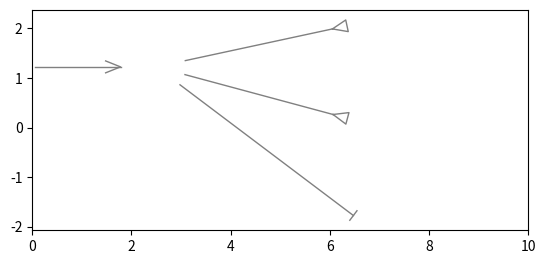

Write Python code to recreate this figure. (Note: this script raises an exception after producing the figure.)
"""
Draw sketches of neurons.


## Axes member functions

- `neuron()`: draw a sketch of a neuron.


## Install/uninstall neurons functions

You usually do not need to call these functions. Upon loading the neurons
module, `install_neurons()` is called automatically.

- `install_neurons()`: install functions of the neurons module in matplotlib.
- `uninstall_neurons()`: uninstall all code of the neurons module from matplotlib.
"""

import numpy as np
import matplotlib as mpl
import matplotlib.pyplot as plt


def neuron(ax, xy, r, label=None, xytarget=None, synapse='exc', adapt=0, xyinput=None,
           fc='white', ec='black', lw=2, **kwargs):
    """ Draw a sketch of a neuron.

    The coordinate system should have equal distances in both directions
    for the cell bodies being true circles. That is, you should call
    ```
    ax.set_aspect('equal')
    ```
    or
    ```
    import plottools.axes
    ax.set_ylim_equal()
    ```

    Parameters
    ----------
    ax: matplotlib axes
        Axes into which to draw the neuron.
    xy: tuple of floats
        Coordinates of center of cell body in data coordinates.
    r: float
        Radius of cell body in data coordinates.
    label: string or None
        If not `None`, text to printed inside the cell body.
    xytarget: tuple of floats, sequence of tuple of floats or None
        If not `None`, list of x and y coordinates to which connections are drawn.
        The coordinates are the centers of the target neurons in data coordinates
        from which the radius `r` is subtracted.
    synapse: 'exc', 'inh' or 'arr' or lis thereof
        For each `xytarget` the type of synapse to be drawn: excitatory synapse (atriangle),
        inhibitory synapse (a bar), or an arrow.
    adapt: int
        If not zero draw a self-inhibitory circular connection,
        indicating an adaptation current.
        1: draw self-inhibition to the side of the top-most connection to a target neuron.
        2: draw self-inhibition opposite of outgoing connections to target neurons.
        3: draw self-inhibition on top.
    xyinput: tuple of floats or None
        If not `None`, draw an input arrow originating from the given coordinates
        (in data coordinates).
    fc: matplotlib color specification
        Fill color for the cell body.
    ec: matplotlib color specification
        Edge color for the cell body and line color for all the connections,
        synapses and arrows.
    lw: float
        Line width for the cell body and line color for all the connections,
        synapses and arrows.
    **kwargs: key-word arguments
        Arguments passed on to `ax.text()` for drawing the `label`.
    """
    xy = np.asarray(xy)
    arx = 0.5*r
    ary = 0.4*arx
    # inputs:
    if xyinput is not None:
        xyinput = np.asarray(xyinput)
        rx = 1.2*r
        d = xyinput - xy
        dd = np.sqrt(np.dot(d, d))
        theta = np.arctan2(d[1], d[0])
        tt = mpl.transforms.Affine2D().rotate(theta)
        tt += mpl.transforms.Affine2D().translate(xy[0], xy[1])
        tt += ax.transData
        # input arrow:
        ax.plot((rx, dd), (0.0, 0.0), color=ec, lw=lw, clip_on=False, transform=tt)
        ax.plot((rx+arx, rx, rx+arx), (ary, 0.0, -ary), color=ec, lw=lw,
                clip_on=False, transform=tt)
    # targets:
    dm = None
    t = None
    if xytarget is not None:
        if not isinstance(xytarget[0], (list, tuple)):
            xytarget = [xytarget]
        if not isinstance(synapse, (list, tuple)):
            synapse = [synapse]*len(xytarget)
        x = 0.5*r
        y = 0.4*x
        ym = None
        dm = np.zeros((len(xytarget), 2))
        for k, (xyt, syn) in enumerate(zip(xytarget, synapse)):
            xyt = np.asarray(xyt)
            d = xyt - xy
            dm[k,:] =  d
            dd = np.sqrt(np.dot(d, d))
            dd -= r
            theta = np.arctan2(d[1], d[0])
            tt = mpl.transforms.Affine2D().rotate(theta)
            tt += mpl.transforms.Affine2D().translate(xy[0], xy[1])
            tt += ax.transData
            if ym is None or ym < d[1]:
                t = tt
                ym = d[1]
            # synapse:
            if 'exc' in syn:
                dd -= x+0.2*r
                ax.plot((dd, dd+x, dd+x, dd), (0.0, -y, y, 0.0),
                        clip_on=False, color=ec, lw=lw, transform=tt)
            elif 'inh' in syn:
                dd -= 0.2*r
                ax.plot((dd, dd), (-y, y), color=ec, lw=lw, clip_on=False, transform=tt)
            elif 'arr' in syn:
                dd -= 0.2*r
                ax.plot((dd-arx, dd, dd-arx), (-ary, 0.0, ary),
                        clip_on=False, color=ec, lw=lw, transform=tt)
            # axon:
            ax.plot((r, dd), (0.0, 0.0), color=ec, lw=lw, clip_on=False, transform=tt)
    # adaptation:
    if adapt > 0:
        ar = 1.5*r
        if adapt == 1 and t is not None:
            t = mpl.transforms.Affine2D().rotate_deg(-30) + t
        elif adapt == 2 and dm is not None:
            dm = np.mean(dm, axis=0)
            theta = np.arctan2(-dm[1], -dm[0]) - 0.5*np.pi
            t = mpl.transforms.Affine2D().rotate(theta)
            t += mpl.transforms.Affine2D().translate(xy[0], xy[1])
            t += ax.transData
        else:
            t = mpl.transforms.Affine2D().translate(xy[0], xy[1])
            t += ax.transData
        ax.add_patch(mpl.patches.Arc((0.0, ar), ar, ar, 0.0, -50.0, 220.0,
                                     transform=t, clip_on=False, color=ec, lw=lw))
        ax.plot([1.15*r, 1.2*r], [-0.35*r, 0.35*r], color=ec, lw=lw, clip_on=False, 
                transform=mpl.transforms.Affine2D().rotate_deg(120) + t)
    # cell body:
    ax.add_patch(mpl.patches.Circle((xy[0], xy[1]), r, ec='none', fc=fc, lw=0, clip_on=False))
    ax.add_patch(mpl.patches.Circle((xy[0], xy[1]), r, ec=ec, fc='none', lw=lw, clip_on=False))
    # label:
    if label:
        figw, _ = ax.get_figure().get_size_inches()
        pw = ax.get_position().width * figw * 72.0
        aw = np.diff(ax.get_xlim())[0]
        fs = 'medium'
        if 'fs' in kwargs:
            fs = kwargs.pop('fs')
            kwargs['fontsize'] = fs
        if 'fontsize' in kwargs:
            fs = kwargs['fontsize']
        fp = mpl.font_manager.FontProperties(size=fs)
        cfs = fp.get_size_in_points()
        cf = cfs*aw/pw
        ax.text(xy[0]-0.03*cf, xy[1]-0.08*cf, label, ha='center', va='center',
                clip_on=False, **kwargs)


def install_neurons():
    """ Install neurons functions on matplotlib axes.

    This function is also called automatically upon importing the module.

    See also
    --------
    `uninstall_neurons()`
    """
    if not hasattr(mpl.axes.Axes, 'neuron'):
        mpl.axes.Axes.neuron = neuron

        
def uninstall_neurons():
    """ Uninstall neurons functions from matplotlib axes.

    Call this code to disable anything that was installed by `install_neurons()`.

    See also
    --------
    `install_neurons()`
    """
    if hasattr(mpl.axes.Axes, 'neuron'):
        delattr(mpl.axes.Axes, 'neuron')


install_neurons()
            
    
def demo():
    """ Run a demonstration of the neurons module.
    """
    fig, ax = plt.subplots()
    ax.set_aspect('equal')
    ax.set_xlim(0, 10)
    neuronstyle = dict(ec='gray', lw=1.0, fs='medium')
    neuronA = dict(fc='blue', **neuronstyle)
    neuronB = dict(fc='green', **neuronstyle)
    neuronT = dict(fc='orange', **neuronstyle)
    neuronS = dict(fc='yellow', **neuronstyle)
    neuronR = dict(fc='red', **neuronstyle)
    r = 0.6    # neuron radius
    d = 3.5    # short distance between neurons
    dd = 1.3*d # long distance between neurons
    ad = 0.7*d # input arrow length
    x = 2.5    # position of first neuron
    y = 0.35*d # y-position of two neurons
    yt = 1.8*y # y-position of three neurons
    nt = (x+dd, yt)
    ns = (x+dd, 0)
    nr = (x+dd, -yt)
    ax.neuron((x, y), r, 'L', [nt, ns, nr],
           ['exc', 'exc', 'inh'], 3, (x-ad, y), **neuronA)
    ax.neuron((x, -y), r, 'R', [nt, ns, nr],
           ['inh', 'exc', 'exc'], 3, (x-ad, -y), **neuronB)
    ax.neuron(nt, r, '$-$', (x+dd+d, yt), 'exc', adapt=1, **neuronT)
    ax.neuron(ns, r, '$+$', (x+dd+d, 0), 'exc', adapt=0, **neuronS)
    ax.neuron(nr, r, '$-$', (x+dd+d, -yt), 'exc', adapt=1, **neuronR)
    plt.show()


if __name__ == "__main__":
    demo()
    

